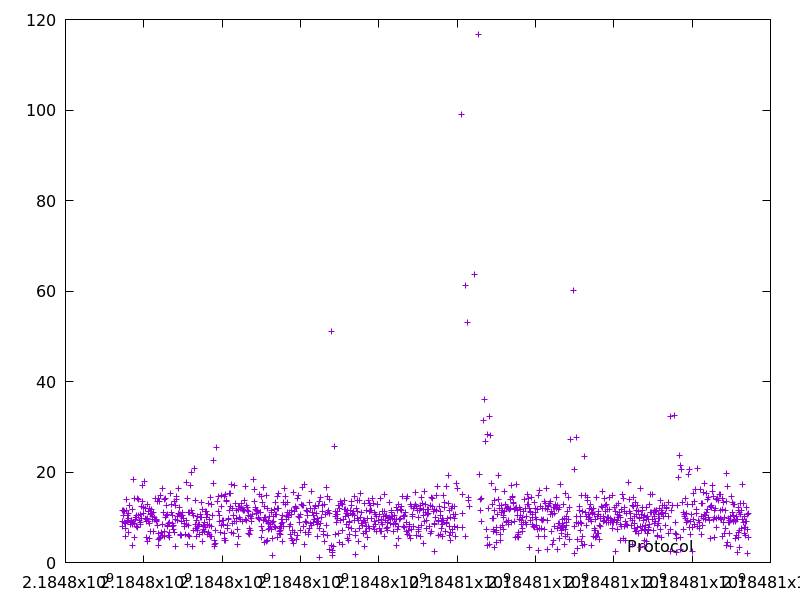

Source data for this figure (header and first rows):
2184797444.702753, 9.004191
2184797456, 11.49
2184797464, 8.087
2184797477, 11.51
2184797490, 10.5
2184797499, 8.796
2184797512, 11.23
2184797524, 8.609
2184797531, 7.48
2184797537, 5.809
2184797551, 13.92
2184797564, 11.44
2184797573, 9.002
2184797584, 9.386
2184797595, 10.32
2184797601, 6.538
2184797611, 9.637
2184797622, 10.75
2184797642, 12.52
2184797654, 8.488
2184797663, 8.748
2184797674, 9.415
2184797685, 9.085
2184797694, 8.905
2184797704, 8.338
2184797708, 3.86
2184797720, 11.65
2184797738, 18.29
2184797752, 14.13
2184797760, 5.651
2184797768, 8.553
2184797780, 9.587
2184797792, 10.04
2184797806, 10.39
2184797815, 7.937
2184797825, 10
2184797835, 7.668
2184797849, 14.16
2184797863, 13.86
2184797875, 10.38
2184797884, 9.251
2184797903, 10.63
2184797913, 8.968
2184797922, 8.429
2184797932, 9.805
2184797946, 12.28
2184797960, 13.47
2184797978, 17.06
2184797989, 10.85
2184798002, 12.24
2184798023, 17.95
2184798033, 9.665
2184798045, 12.05
2184798056, 9.074
2184798067, 9.423
2184798074, 5.588
2184798088, 12.74
2184798098, 9.765
2184798104, 4.75
2184798113, 8.992
2184798126, 11.34
... 1,230 more rows
